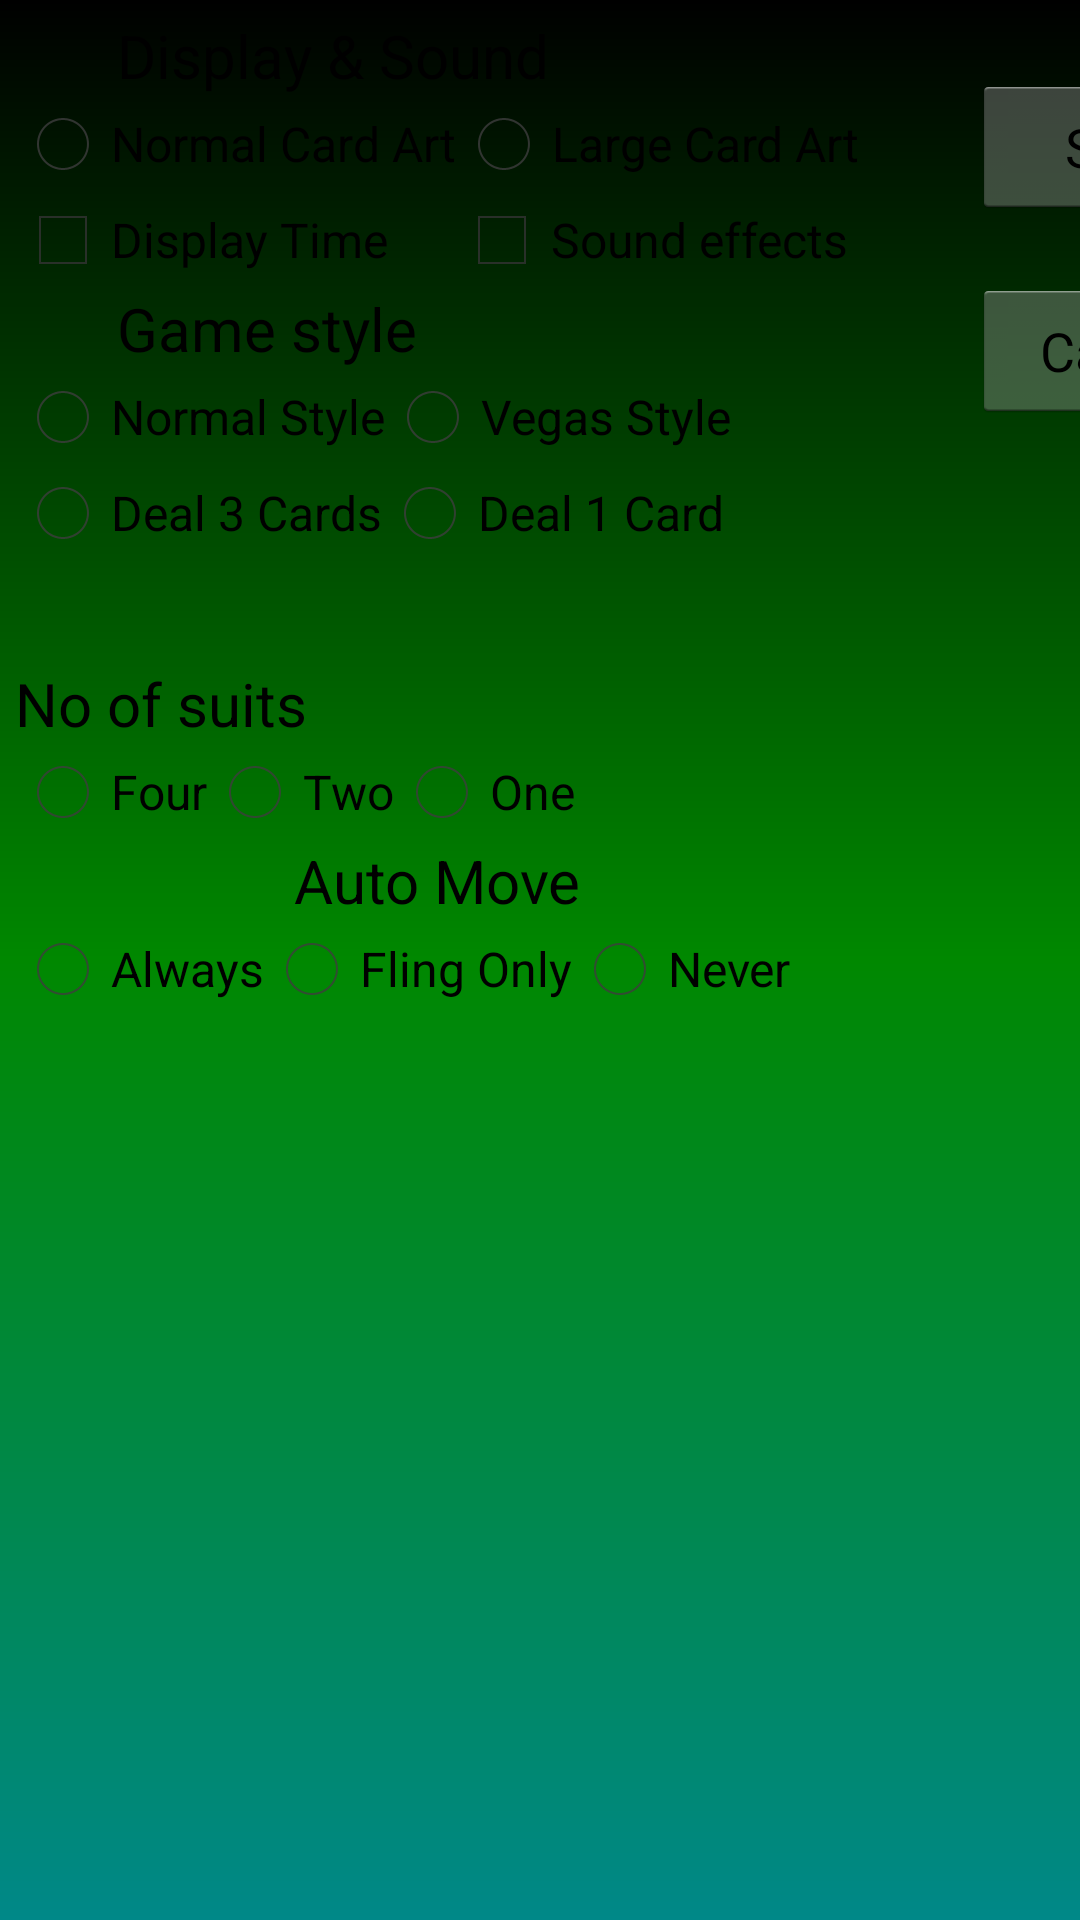

Here is an Android app screen rendered from its layout file. Give the layout XML and the strings, colors and styles it references.
<!-- AndroidManifest.xml: application theme aaa -->
<!-- res/layout/options.xml -->
<?xml version="1.0" encoding="utf-8"?>
<ScrollView xmlns:android="http://schemas.android.com/apk/res/android"
    android:id="@+id/options_view"
    android:layout_width="match_parent"
    android:layout_height="match_parent"
    android:background="@drawable/background2"
    android:orientation="vertical" >

    <LinearLayout
        android:layout_width="match_parent"
        android:layout_height="wrap_content"
        android:layout_gravity="center|top"
        android:orientation="horizontal"
        android:paddingLeft="5dp"
        android:paddingTop="5dp" >

  <LinearLayout
      android:layout_width="wrap_content"
      android:layout_height="wrap_content"
      android:orientation="vertical" >

    <TextView
        android:layout_width="fill_parent"
        android:layout_height="wrap_content"
        android:focusable="true"
        android:gravity="left"
        android:paddingLeft="34dp"
        android:text="@string/display_options"
        android:textColor="@android:color/black"
        android:textColorHint="@android:color/black"
        android:textSize="20sp" />

    <RadioGroup
        android:layout_width="fill_parent"
        android:layout_height="wrap_content"
        android:gravity="left"
        android:orientation="horizontal" >

      <RadioButton android:id="@+id/normal_cards"
        android:layout_width="wrap_content"
        android:layout_height="wrap_content"
        android:text="@string/normal_cards" />

      <RadioButton android:id="@+id/big_cards"
        android:layout_width="wrap_content"
        android:layout_height="wrap_content"
        android:text="@string/big_cards" />

    </RadioGroup>

    <LinearLayout
        android:layout_width="fill_parent"
        android:layout_height="wrap_content"
        android:gravity="left"
        android:orientation="horizontal" >

        <CheckBox
            android:id="@+id/display_time"
            android:layout_width="wrap_content"
            android:layout_height="wrap_content"
            android:gravity="center"
            android:paddingRight="22dp"
            android:text="@string/display_time" />

      <CheckBox
          android:id="@+id/sound_effects"
          android:layout_width="wrap_content"
          android:layout_height="wrap_content"
          android:gravity="center"
          android:text="@string/sound_effects" />

    </LinearLayout>

    <TextView
        android:layout_width="fill_parent"
        android:layout_height="wrap_content"
        android:focusable="true"
        android:gravity="left"
        android:paddingLeft="34dp"
        android:text="@string/solitaire_options"
        android:textColor="@android:color/black"
        android:textSize="20sp" />

    <RadioGroup
        android:layout_width="fill_parent"
        android:layout_height="wrap_content"
        android:gravity="left"
        android:orientation="horizontal" >

        <RadioButton
            android:id="@+id/style_normal"
            android:layout_width="wrap_content"
            android:layout_height="wrap_content"
            android:text="@string/normal" />

        <RadioButton
            android:id="@+id/style_vegas"
            android:layout_width="wrap_content"
            android:layout_height="wrap_content"
            android:text="@string/vegas" />
    </RadioGroup>

    <RadioGroup
        android:layout_width="fill_parent"
        android:layout_height="wrap_content"
        android:gravity="left"
        android:orientation="horizontal" >

      <RadioButton android:id="@+id/deal_3"
        android:layout_width="wrap_content"
        android:layout_height="wrap_content"
        android:text="@string/deal_3" />

      <RadioButton android:id="@+id/deal_1"
        android:layout_width="wrap_content"
        android:layout_height="wrap_content"
        android:text="@string/deal_1" />

    </RadioGroup>

    <TextView
        android:layout_width="fill_parent"
        android:layout_height="wrap_content"
        android:focusable="true"
        android:gravity="left"
        android:paddingTop="34dp"
        android:text="@string/spider_options"
        android:textColor="@android:color/black"
        android:textSize="20sp"
        android:visibility="visible" />

    <RadioGroup
        android:layout_width="fill_parent"
        android:layout_height="wrap_content"
        android:gravity="left"
        android:orientation="horizontal"
        android:visibility="visible" >

      <RadioButton android:id="@+id/suits_4"
        android:layout_width="wrap_content"
        android:layout_height="wrap_content"
        android:text="@string/suits_4" />

      <RadioButton android:id="@+id/suits_2"
        android:layout_width="wrap_content"
        android:layout_height="wrap_content"
        android:text="@string/suits_2" />

      <RadioButton android:id="@+id/suits_1"
        android:layout_width="wrap_content"
        android:layout_height="wrap_content"
        android:text="@string/suits_1" />

    </RadioGroup>

    <TextView
        android:layout_width="fill_parent"
        android:layout_height="wrap_content"
        android:focusable="true"
        android:gravity="center"
        android:text="@string/auto_move"
        android:textColor="@android:color/black"
        android:textSize="20sp"
        android:visibility="visible" />

    <RadioGroup
        android:layout_width="fill_parent"
        android:layout_height="wrap_content"
        android:gravity="left"
        android:orientation="horizontal"
        android:visibility="visible" >

      <RadioButton android:id="@+id/auto_move_always"
        android:layout_width="wrap_content"
        android:layout_height="wrap_content"
        android:text="@string/always" />

      <RadioButton android:id="@+id/auto_move_fling_only"
        android:layout_width="wrap_content"
        android:layout_height="wrap_content"
        android:text="@string/fling_only" />

      <RadioButton android:id="@+id/auto_move_never"
        android:layout_width="wrap_content"
        android:layout_height="wrap_content"
        android:text="@string/never" />

    </RadioGroup>

    
    </LinearLayout>

  <LinearLayout
      android:layout_width="175dp"
      android:layout_height="match_parent"
      android:gravity="top|center_horizontal"
      android:orientation="vertical" >

    <Button
        android:id="@+id/button_accept"
        android:layout_width="wrap_content"
        android:layout_height="wrap_content"
        android:layout_marginBottom="10dip"
        android:layout_marginTop="20dp"
        android:minWidth="100dp"
        android:text="@string/save" />

          <Button
              android:id="@+id/button_cancel"
              android:layout_width="wrap_content"
              android:layout_height="wrap_content"
              android:layout_marginTop="10dip"
              android:minWidth="100dp"
              android:text="@string/cancel" />

  </LinearLayout>

  </LinearLayout>
</ScrollView>
<!-- resources referenced by this layout -->
<resources>
  <string name="always">Always</string>
  <string name="auto_move">Auto Move</string>
  <string name="big_cards">Large Card Art</string>
  <string name="cancel">Cancel</string>
  <string name="deal_1">Deal 1 Card</string>
  <string name="deal_3">Deal 3 Cards</string>
  <string name="display_options">Display &amp; Sound</string>
  <string name="display_time">Display Time   </string>
  <string name="fling_only">Fling Only</string>
  <string name="never">Never</string>
  <string name="normal">Normal Style</string>
  <string name="normal_cards">Normal Card Art</string>
  <string name="save">  Save  </string>
  <string name="solitaire_options">Game style</string>
  <string name="sound_effects">Sound effects</string>
  <string name="spider_options">No of suits</string>
  <string name="suits_1">One</string>
  <string name="suits_2">Two</string>
  <string name="suits_4">Four</string>
  <string name="vegas">Vegas Style</string>
  <style name="aaa" parent="android:Theme.Holo.Light.DarkActionBar">
          <item name="android:windowBackground">@drawable/win_bg</item>
      </style>
  <!-- drawable win_bg (drawable) -->
  <?xml version="1.0" encoding="utf-8"?>
  <shape android:shape="rectangle" xmlns:android="http://schemas.android.com/apk/res/android">
  
      <gradient android:startColor="#000"
          android:centerColor="#080"
          android:endColor="#088"
          android:angle="-90"/>
  </shape>
</resources>
